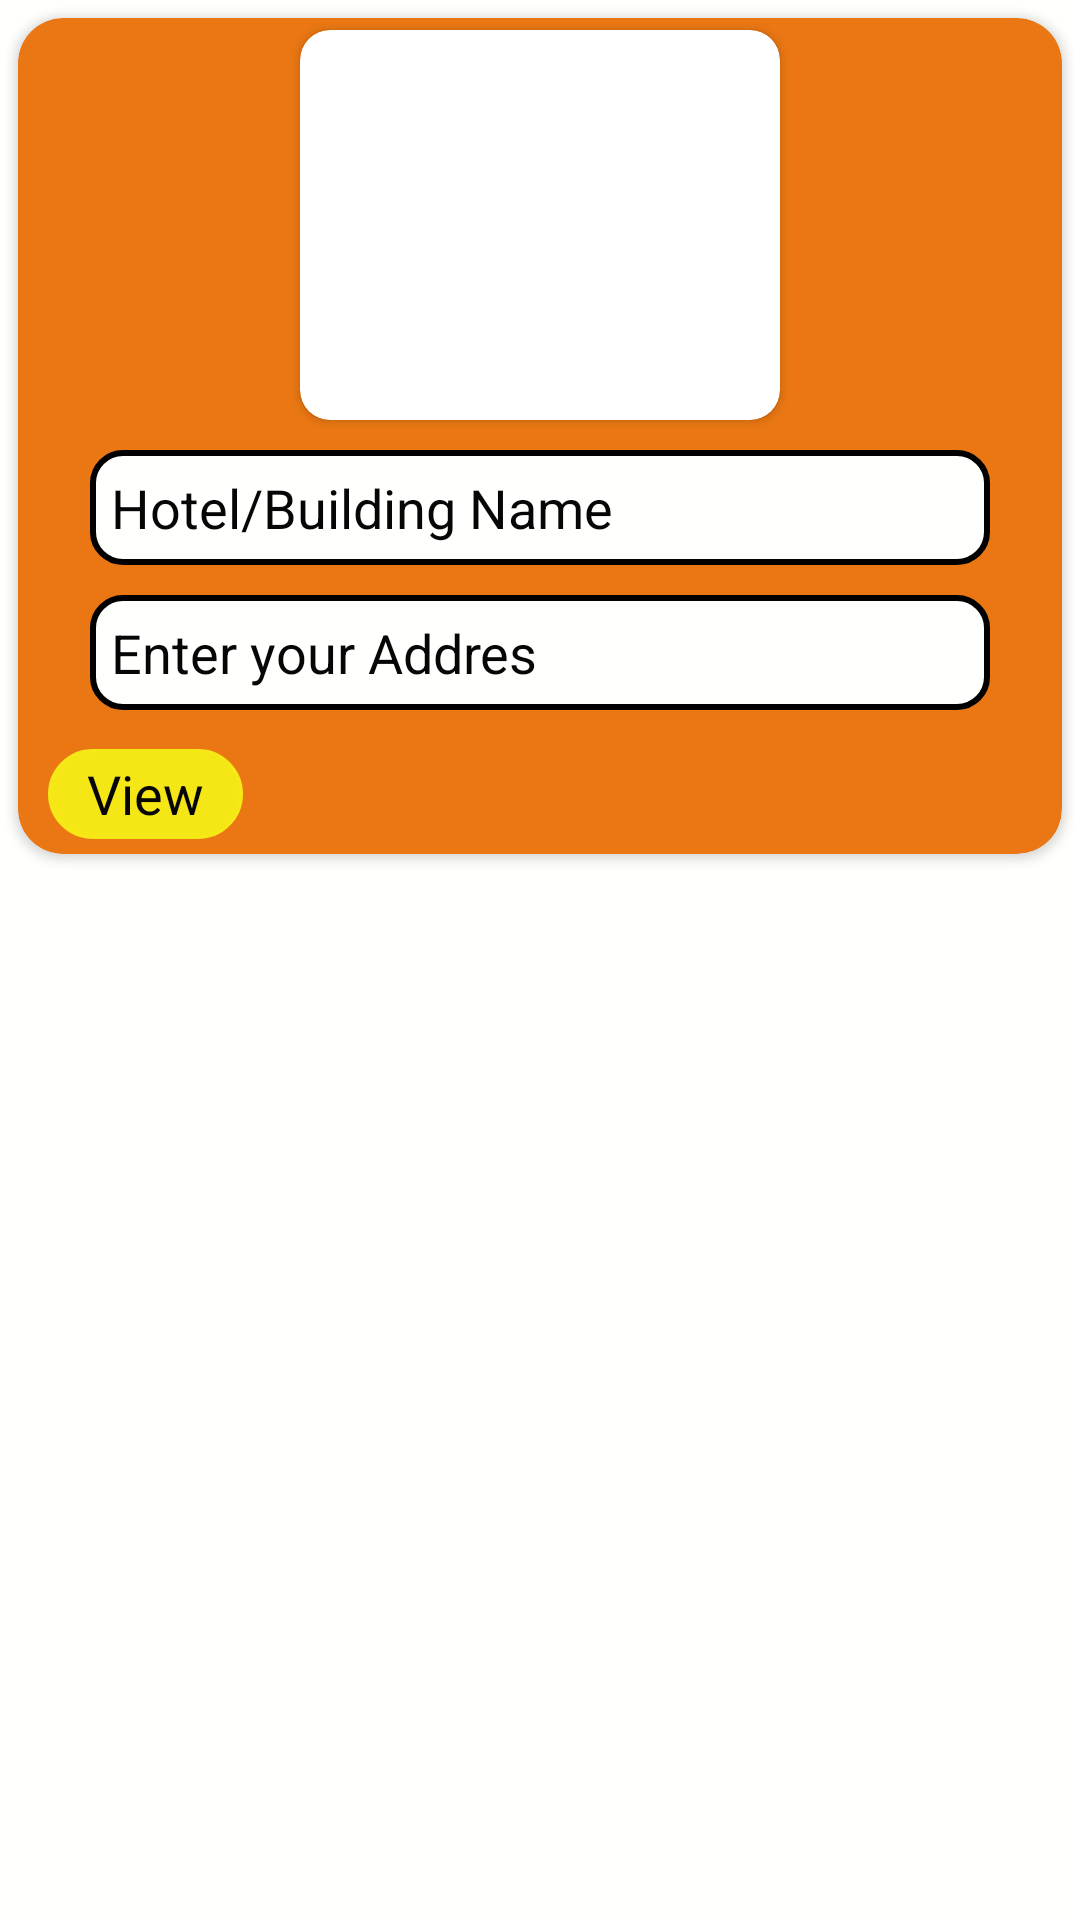

The Android layout XML behind this screen, and the referenced resources:
<!-- AndroidManifest.xml: application theme Theme.BuddyApP -->
<!-- res/layout/food_layout.xml -->
<?xml version="1.0" encoding="utf-8"?>
<LinearLayout xmlns:android="http://schemas.android.com/apk/res/android"
    xmlns:app="http://schemas.android.com/apk/res-auto"
    android:layout_width="match_parent"
    android:layout_height="wrap_content"
    android:background="@color/white"
    android:orientation="vertical">


    <androidx.cardview.widget.CardView
        android:layout_width="match_parent"
        android:layout_height="wrap_content"
        android:layout_margin="6dp"
        app:cardBackgroundColor="#EA7713"
        app:cardCornerRadius="15dp"
        app:cardElevation="2dp">


        <LinearLayout
            android:layout_width="match_parent"
            android:layout_height="match_parent"
            android:backgroundTint="#EA7713"
            android:orientation="vertical">

        <androidx.cardview.widget.CardView
            android:layout_width="160dp"
            android:layout_height="130dp"
            android:layout_gravity="center"
            android:layout_marginTop="4dp"
            app:cardCornerRadius="10dp">



            <ImageView
                android:id="@+id/layoutImgF"
                android:layout_width="160dp"
                android:layout_height="130dp"
                android:layout_toRightOf="@+id/tvName"
                android:scaleType="centerCrop"/>


        </androidx.cardview.widget.CardView>
            <TextView
                android:id="@+id/tvnameF"
                android:layout_width="300dp"
                android:layout_height="wrap_content"
                android:layout_gravity="center"
                android:layout_marginStart="20sp"
                android:layout_marginTop="10dp"
                android:layout_marginEnd="20dp"
                android:background="@drawable/shap"
                android:drawableStart="@drawable/baseline_person_24"
                android:padding="7dp"
                android:text="Hotel/Building Name"
                android:textColor="@color/black"
                android:textSize="18sp" />


            <TextView
                android:id="@+id/tvexpF"
                android:layout_width="220dp"
                android:layout_height="wrap_content"
                android:layout_marginStart="20sp"
                android:layout_marginTop="10dp"
                android:visibility="gone"
                android:layout_marginEnd="20dp"
                android:padding="5dp"
                android:text="Experience"
                android:textColor="@color/black"
                android:textSize="18sp" />


            <TextView
                android:id="@+id/tvContactF"
                android:layout_width="220dp"
                android:layout_height="wrap_content"
                android:layout_below="@id/tvexpF"
                android:layout_marginTop="10dp"
                android:visibility="gone"
                android:layout_marginEnd="20dp"
                android:drawableStart="@drawable/phone_call_outgoing_svgrepo_com"
                android:padding="5dp"
                android:text="contact"
                android:textColor="@color/black"
                android:textSize="18sp" />



            <TextView
                android:id="@+id/tvAdressF"
                android:layout_width="300dp"
                android:layout_height="wrap_content"
                android:layout_gravity="center"
                android:layout_marginStart="20dp"
                android:layout_marginTop="10dp"
                android:layout_marginEnd="20dp"
                android:background="@drawable/shap"
                android:padding="7dp"
                android:text="Enter your Addres"
                android:textColor="@color/black"
                android:textSize="18sp"  />




            <LinearLayout
                android:layout_width="match_parent"
                android:layout_height="wrap_content"
                android:orientation="horizontal">

                <TextView
                    android:id="@+id/Food_ViewBtn"
                    android:layout_width="65dp"
                    android:layout_height="wrap_content"
                    android:layout_marginStart="10dp"
                    android:layout_marginTop="13dp"
                    android:background="@drawable/tv_bg2"
                    android:backgroundTint="#FAF5EA17"
                    android:gravity="center"
                    android:layout_marginBottom="5dp"
                    android:padding="2dp"
                    android:text="View"
                    android:textColor="@color/black"
                    android:textSize="18sp" />


        </LinearLayout>

</LinearLayout>

    </androidx.cardview.widget.CardView>

    </LinearLayout>
<!-- resources referenced by this layout -->
<resources>
  <color name="black">#070505</color>
  <color name="white">#FFFFFE</color>
  <!-- drawable phone_call_outgoing_svgrepo_com (drawable) -->
  <vector android:height="24dp" android:viewportHeight="32"
      android:viewportWidth="32" android:width="24dp" xmlns:android="http://schemas.android.com/apk/res/android">
      <path android:fillColor="#000000" android:pathData="M24.9,18.8c-2.7,-2.7 -5.8,-3 -8,-0.7c-0.2,0.2 -0.4,0.5 -0.6,0.7c-1.1,-1 -2.1,-2 -3.1,-3.1c0.3,-0.2 0.5,-0.4 0.7,-0.6c2.2,-2.2 2,-5.3 -0.7,-8c-2.7,-2.7 -5.8,-3 -8,-0.7c-2.3,2.3 -2.7,6.5 -0.9,9.3c3,4.5 7.5,9 12,12c1.2,0.8 2.6,1.2 4.1,1.2c1.9,0 3.9,-0.7 5.2,-2C27.9,24.5 27.6,21.5 24.9,18.8z"/>
      <path android:fillColor="#000000" android:pathData="M19,14c0.3,0 0.5,-0.1 0.7,-0.3L25,8.4V12c0,0.6 0.4,1 1,1s1,-0.4 1,-1V6c0,-0.1 0,-0.3 -0.1,-0.4c-0.1,-0.2 -0.3,-0.4 -0.5,-0.5C26.3,5 26.1,5 26,5h-6c-0.6,0 -1,0.4 -1,1s0.4,1 1,1h3.6l-5.3,5.3c-0.4,0.4 -0.4,1 0,1.4C18.5,13.9 18.7,14 19,14z"/>
  </vector>
  <!-- drawable shap (drawable) -->
  <?xml version="1.0" encoding="utf-8"?>
  <shape android:shape="rectangle"
      xmlns:android="http://schemas.android.com/apk/res/android">
  
  
      <solid  android:color="@color/white"/>
      <stroke android:width="2dp"/>
  
      <corners android:radius="10dp" />
  
  
  </shape>
  <!-- drawable tv_bg2 (drawable) -->
  <?xml version="1.0" encoding="utf-8"?>
  <shape xmlns:android="http://schemas.android.com/apk/res/android"
      android:shape="rectangle">
  
  <solid android:color="@color/white"/>
      <size android:height="30sp"/>
      <size android:width="35sp"/>
      <stroke android:width="1dp" />
      <corners android:radius="20dp"/>
  
  </shape>
  <style name="Theme.BuddyApP" parent="Base.Theme.BuddyApP" />
  <style name="Base.Theme.BuddyApP" parent="Theme.AppCompat.Light.DarkActionBar">
  
          
  
          <item name="colorPrimary">@color/read</item>
          <item name="colorPrimaryDark">#B71C1C</item>
          <item name="colorAccent">#F57F17</item>
          
          
      </style>
  <color name="read"> #B71C1C </color>
</resources>
